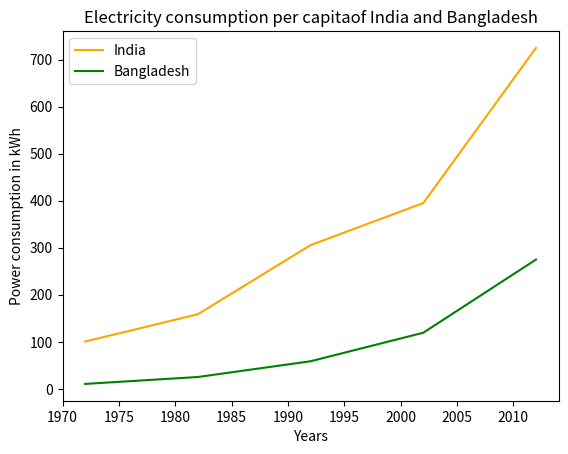

This chart was generated by the following Python code:
# Python Program to illustrate Linear Plotting

import matplotlib.pyplot as plt

# year contains the x-axis values
# and e-india & e-bangladesh
# are the y-axis values for plotting

year = [1972, 1982, 1992, 2002, 2012]
e_india = [100.6, 158.61, 305.54, 394.96, 724.79]
e_bangladesh = [10.5, 25.21, 58.65, 119.27, 274.87]

# plotting of x-axis(year) and
# y-axis(power consumption)
#with different colored labels of two countries

plt.plot(year, e_india, color ='orange',
		label ='India')

plt.plot(year, e_bangladesh, color ='g',
		label ='Bangladesh')

# naming of x-axis and y-axis
plt.xlabel('Years')
plt.ylabel('Power consumption in kWh')

# naming the title of the plot
plt.title('Electricity consumption per capita\
of India and Bangladesh')

plt.legend()
plt.show()
